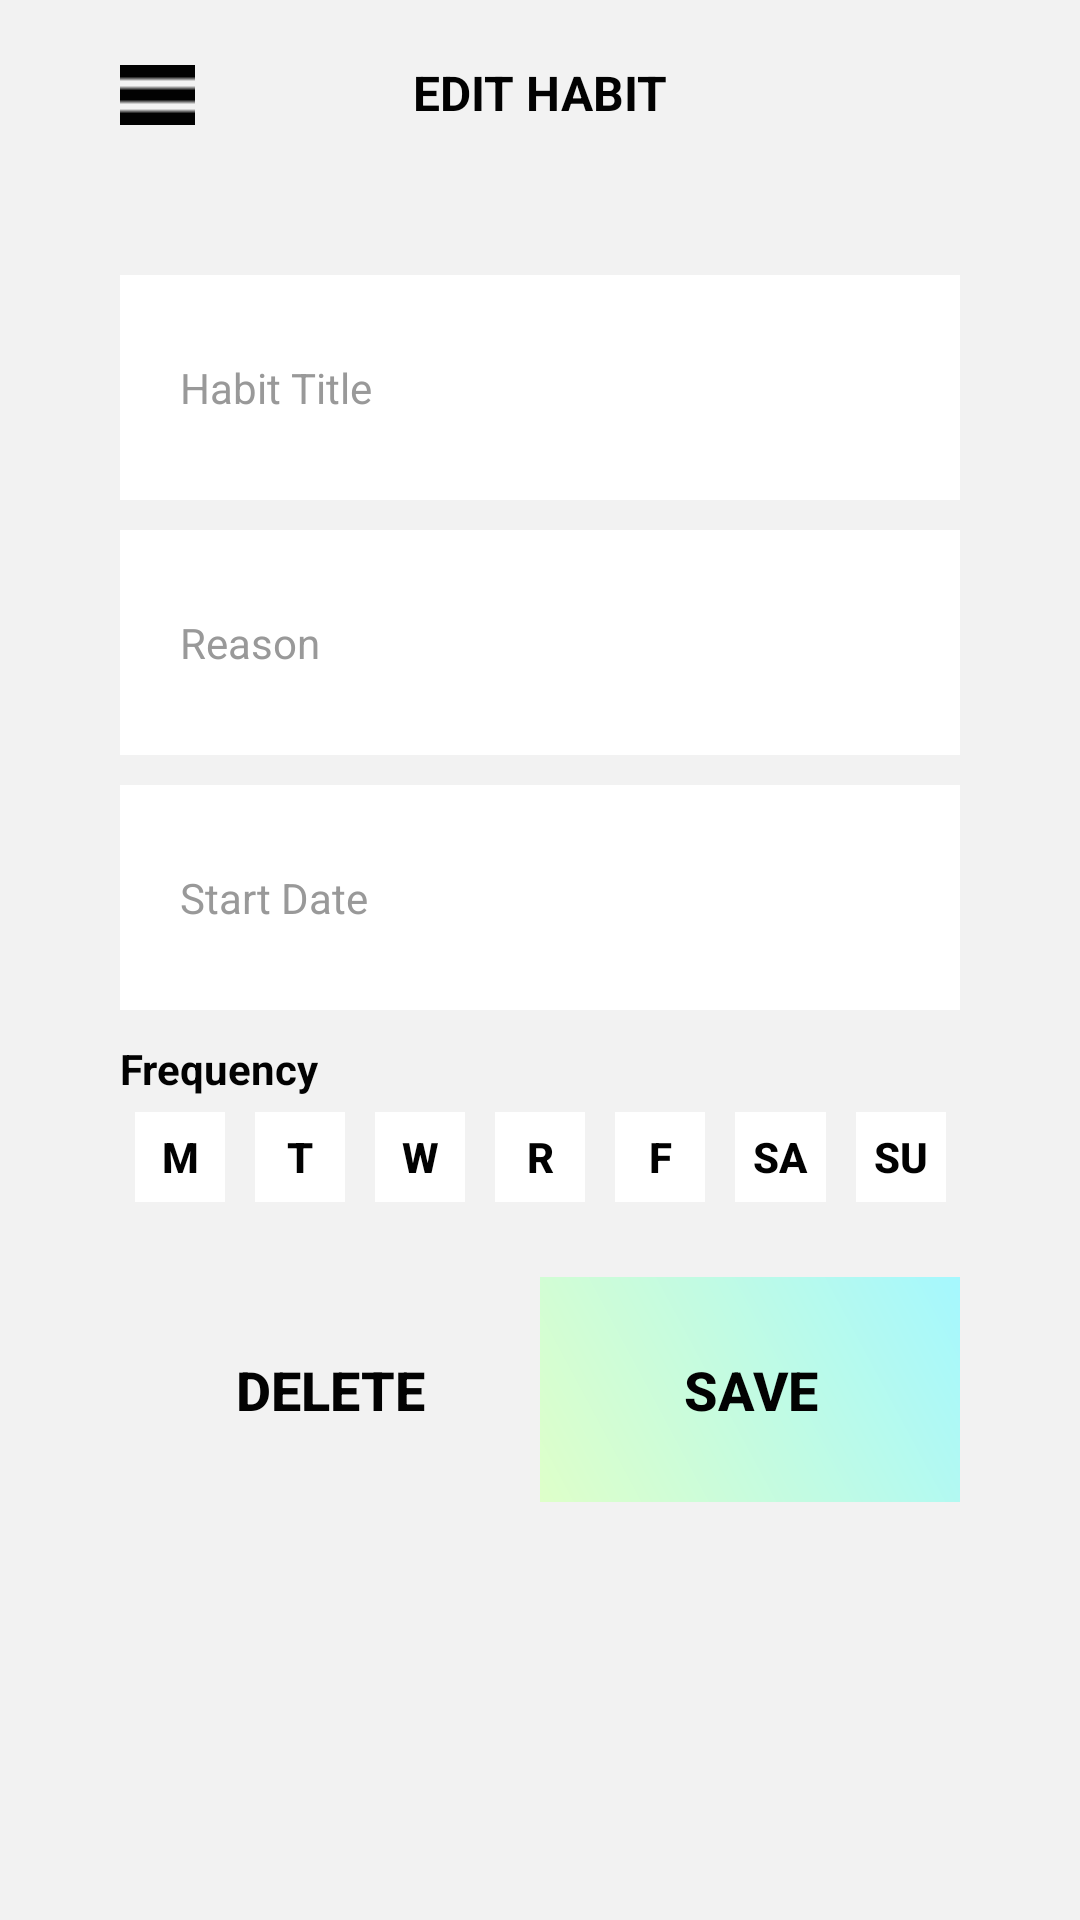

The Android layout XML behind this screen, and the referenced resources:
<!-- AndroidManifest.xml: application theme AppTheme -->
<!-- res/layout/edit_habit.xml -->
<?xml version="1.0" encoding="utf-8"?>
<LinearLayout xmlns:android="http://schemas.android.com/apk/res/android"
              xmlns:app="http://schemas.android.com/apk/res-auto"
              android:layout_width="match_parent"
              android:layout_height="match_parent"
              android:background="@color/background"
              android:orientation="vertical">


    <LinearLayout
        android:layout_width="match_parent"
        android:layout_height="match_parent"
        android:layout_weight="0.00"
        android:paddingLeft="40dp"
        android:paddingRight="40dp"
        android:orientation="vertical">

        <android.support.constraint.ConstraintLayout
            android:layout_width="match_parent"
            android:layout_height="wrap_content"
            android:paddingTop="20dp">

            <TextView
                android:id="@+id/textView2"
                android:layout_width="0dp"
                android:layout_height="wrap_content"
                android:layout_marginEnd="25dp"
                android:text="EDIT HABIT"
                android:textAlignment="center"
                android:textColor="@color/colorPrimaryDark"
                android:textSize="16dp"
                android:textStyle="bold"
                app:layout_constraintBottom_toBottomOf="parent"
                app:layout_constraintEnd_toEndOf="parent"
                app:layout_constraintStart_toEndOf="@+id/menu_button"/>

            <Button
                android:id="@+id/menu_button"
                android:layout_width="25dp"
                android:layout_height="20dp"
                android:layout_marginBottom="0dp"
                android:layout_marginStart="0dp"
                android:layout_weight="0.00"
                android:background="@drawable/menu"
                android:onClick="showMenu"
                app:layout_constraintBottom_toBottomOf="parent"
                app:layout_constraintStart_toStartOf="parent"/>

        </android.support.constraint.ConstraintLayout>

        <EditText
            android:id="@+id/habit_title_field"
            android:layout_width="match_parent"
            android:layout_height="75dp"
            android:layout_marginTop="50dp"
            android:background="@color/editTextBackground"
            android:hint="Habit Title"
            android:inputType="text"
            android:paddingLeft="20dp"
            android:paddingRight="20dp"
            android:textColor="@color/colorPrimary"
            android:textColorHint="@color/editTextHint"
            android:textSize="14sp"/>

        <EditText
            android:id="@+id/habit_reason_field"
            android:layout_width="match_parent"
            android:layout_height="75dp"
            android:layout_marginTop="10dp"
            android:background="@color/editTextBackground"
            android:hint="Reason"
            android:inputType="text"
            android:paddingLeft="20dp"
            android:paddingRight="20dp"
            android:textColor="@color/colorPrimary"
            android:textColorHint="@color/editTextHint"
            android:textSize="14sp"/>

        <EditText
            android:id="@+id/habit_date_selector"
            android:layout_width="match_parent"
            android:layout_height="75dp"
            android:layout_marginTop="10dp"
            android:background="@color/editTextBackground"
            android:hint="Start Date"
            android:inputType="text"
            android:paddingLeft="20dp"
            android:paddingRight="20dp"
            android:clickable="true"
            android:focusable="false"
            android:textColor="@color/colorPrimary"
            android:textColorHint="@color/editTextHint"
            android:textSize="14sp"/>


        <TextView
            android:layout_width="match_parent"
            android:layout_height="wrap_content"
            android:layout_marginTop="10dp"
            android:text="Frequency"
            android:textColor="@color/colorPrimary"
            android:textSize="14dp"
            android:textStyle="bold"/>

        <LinearLayout
            android:layout_width="match_parent"
            android:layout_height="wrap_content"
            android:background="@color/background"
            android:orientation="horizontal">

            <Button
                style="@style/Widget.AppCompat.Button.Borderless.Colored"
                android:id="@+id/button_m"
                android:layout_width="wrap_content"
                android:layout_height="30dp"
                android:layout_margin="5dp"
                android:layout_weight="0.14"
                android:background="@color/white"
                android:text="M"
                android:textAlignment="center"
                android:textColor="@color/colorPrimaryDark"
                android:onClick="updateFrequency"
                android:textStyle="bold" />

            <Button
                style="@style/Widget.AppCompat.Button.Borderless.Colored"
                android:id="@+id/button_t"
                android:layout_width="wrap_content"
                android:layout_height="30dp"
                android:layout_margin="5dp"
                android:layout_weight="0.14"
                android:background="@color/white"
                android:text="T"
                android:textAlignment="center"
                android:textColor="@color/colorPrimaryDark"
                android:onClick="updateFrequency"
                android:textStyle="bold" />

            <Button
                style="@style/Widget.AppCompat.Button.Borderless.Colored"
                android:id="@+id/button_w"
                android:layout_width="wrap_content"
                android:layout_height="30dp"
                android:layout_margin="5dp"
                android:layout_weight="0.14"
                android:background="@color/white"
                android:text="W"
                android:textAlignment="center"
                android:textColor="@color/colorPrimaryDark"
                android:onClick="updateFrequency"
                android:textStyle="bold" />

            <Button
                style="@style/Widget.AppCompat.Button.Borderless.Colored"
                android:id="@+id/button_r"
                android:layout_width="wrap_content"
                android:layout_height="30dp"
                android:layout_margin="5dp"
                android:layout_weight="0.14"
                android:background="@color/white"
                android:text="R"
                android:textAlignment="center"
                android:textColor="@color/colorPrimaryDark"
                android:onClick="updateFrequency"
                android:textStyle="bold" />

            <Button
                style="@style/Widget.AppCompat.Button.Borderless.Colored"
                android:id="@+id/button_f"
                android:layout_width="wrap_content"
                android:layout_height="30dp"
                android:layout_margin="5dp"
                android:layout_weight="0.14"
                android:background="@color/white"
                android:text="F"
                android:textAlignment="center"
                android:textColor="@color/colorPrimaryDark"
                android:onClick="updateFrequency"
                android:textStyle="bold" />

            <Button
                style="@style/Widget.AppCompat.Button.Borderless.Colored"
                android:id="@+id/button_sa"
                android:layout_width="wrap_content"
                android:layout_height="30dp"
                android:layout_margin="5dp"
                android:layout_weight="0.14"
                android:background="@color/white"
                android:text="Sa"
                android:textAlignment="center"
                android:textColor="@color/colorPrimaryDark"
                android:onClick="updateFrequency"
                android:textStyle="bold" />

            <Button
                style="@style/Widget.AppCompat.Button.Borderless.Colored"
                android:id="@+id/button_su"
                android:layout_width="wrap_content"
                android:layout_height="30dp"
                android:layout_margin="5dp"
                android:layout_weight="0.14"
                android:background="@color/white"
                android:text="Su"
                android:textAlignment="center"
                android:textColor="@color/colorPrimaryDark"
                android:onClick="updateFrequency"
                android:textStyle="bold" />
        </LinearLayout>

        <LinearLayout
            android:layout_width="match_parent"
            android:layout_height="wrap_content"
            android:orientation="horizontal">
            <Button
                android:id="@+id/delete_habit_button"
                style="@style/Widget.AppCompat.Button.Borderless.Colored"
                android:layout_height="75dp"
                android:layout_width="match_parent"
                android:layout_marginTop="20dp"
                android:background="@color/background"
                android:text="DELETE"
                android:layout_weight="0.5"
                android:textAlignment="center"
                android:textColor="@color/colorPrimaryDark"
                android:textSize="18sp"
                android:textStyle="bold"/>

            <Button
                android:id="@+id/save_habit_button"
                style="@style/Widget.AppCompat.Button.Borderless.Colored"
                android:layout_height="75dp"
                android:layout_width="match_parent"
                android:layout_marginTop="20dp"
                android:background="@drawable/gradient"
                android:text="SAVE"
                android:layout_weight="0.5"
                android:textAlignment="center"
                android:textColor="@color/colorPrimary"
                android:textSize="18sp"
                android:textStyle="bold"/>

        </LinearLayout>

    </LinearLayout>

</LinearLayout>
<!-- resources referenced by this layout -->
<resources>
  <color name="background">#F2F2F2</color>
  <color name="colorPrimary">#020202</color>
  <color name="colorPrimaryDark">#020202</color>
  <color name="editTextBackground">#FFFFFF</color>
  <color name="editTextHint">#999999</color>
  <!-- drawable gradient (drawable) -->
  <?xml version="1.0" encoding="utf-8"?>
  <shape xmlns:android="http://schemas.android.com/apk/res/android"
      android:shape="rectangle">
      
      <gradient
          android:startColor="#DEFFC9"
          android:centerColor="#C2FBE2"
          android:endColor="#A5F8FE"
          android:angle="45" />
  </shape>
  <!-- drawable menu: png bitmap (drawable, 112 bytes) -->
  <style name="AppTheme" parent="Theme.AppCompat.NoActionBar">
          
          <item name="colorPrimary">@color/colorPrimary</item>
          <item name="colorPrimaryDark">@color/colorPrimaryDark</item>
          <item name="colorAccent">@color/colorAccent</item>
      </style>
  <color name="colorAccent">#020202</color>
  <!-- not gathered from this repository: default colours our renderer supplied (Android Studio template values) -->
  <color name="white">#FFFFFFFF</color>
</resources>
